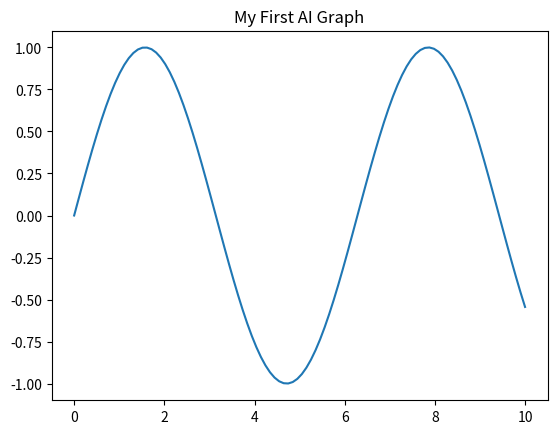

The script that saved this image:
import numpy as np

import matplotlib.pyplot as plt
import numpy as np

x = np.linspace(0, 10, 100)
y = np.sin(x)

plt.plot(x, y)
plt.title("My First AI Graph")
plt.show()
